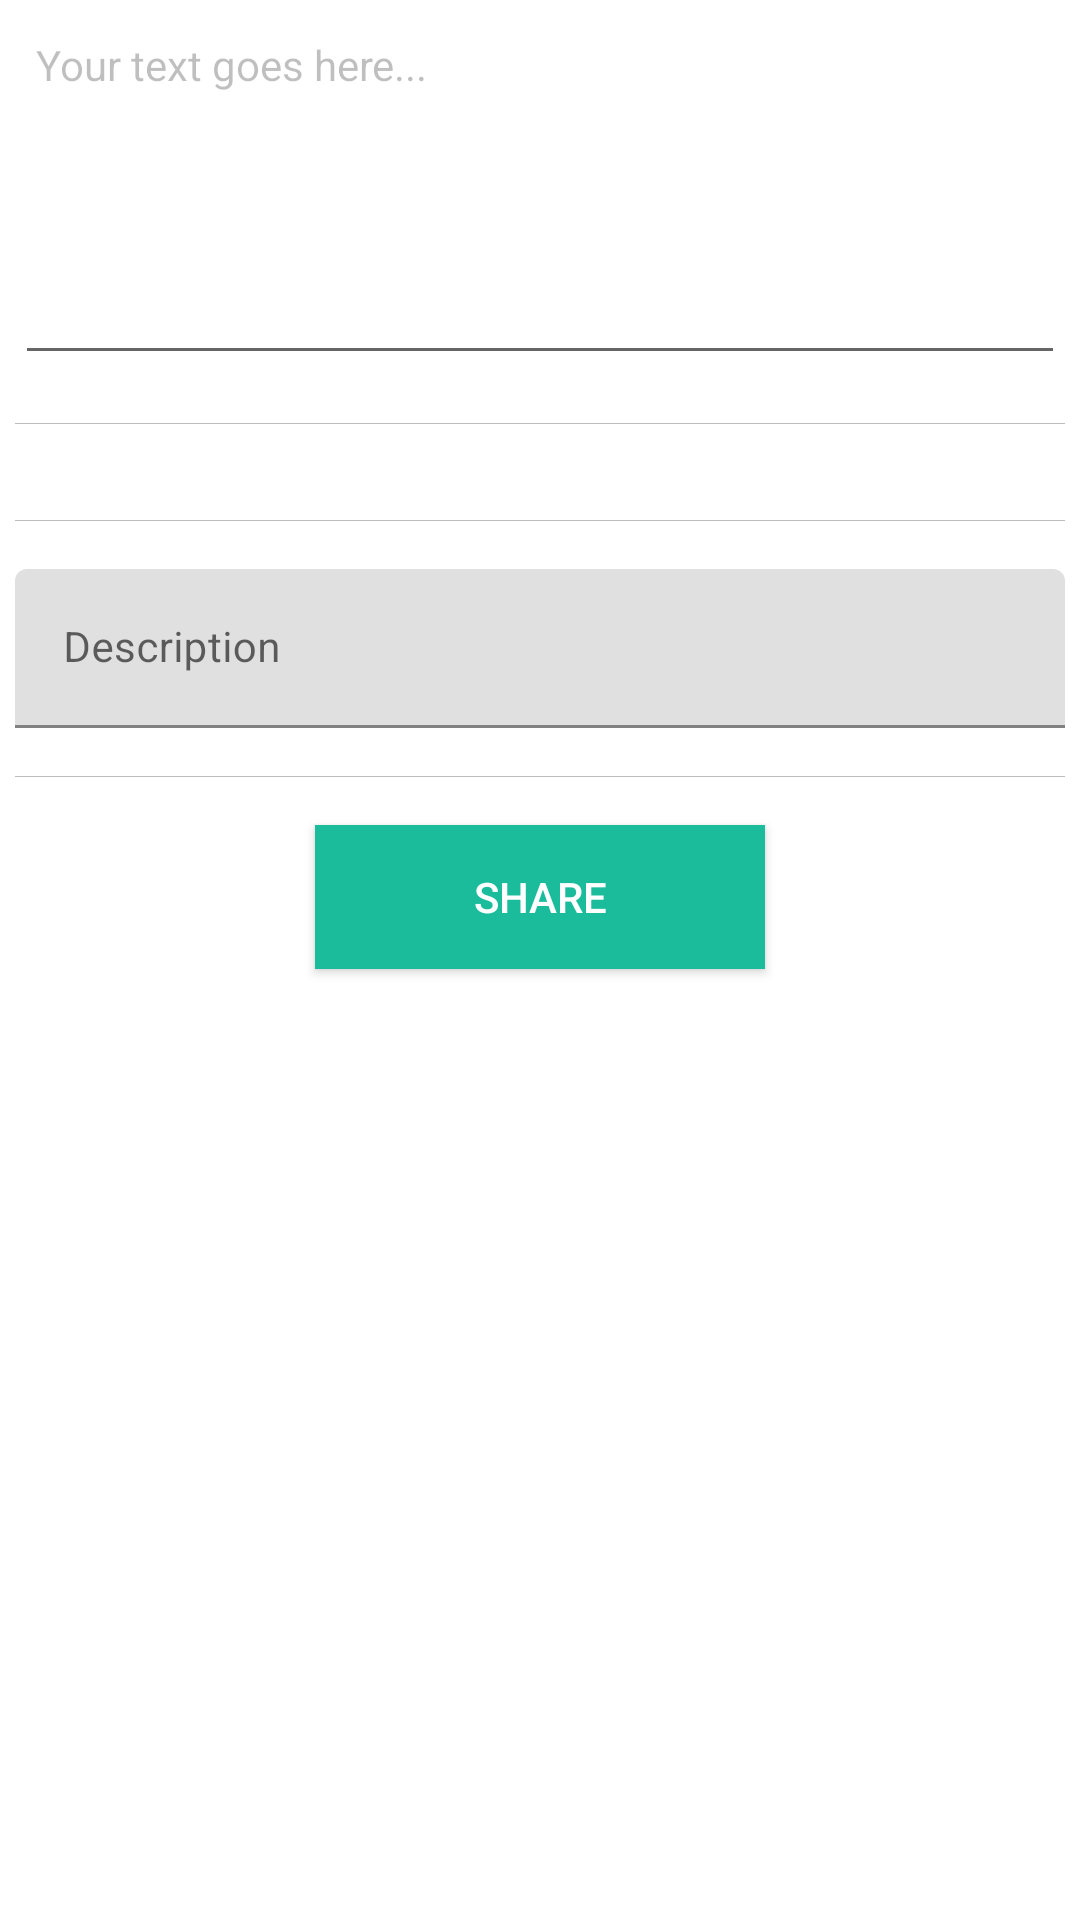

Reconstruct the res/layout file that produces this screen, plus the resources it refers to.
<!-- AndroidManifest.xml: fallback theme Theme.MaterialComponents.DayNight.NoActionBar -->
<!-- res/layout/text_bottom.xml -->
<?xml version="1.0" encoding="utf-8"?>
<LinearLayout xmlns:android="http://schemas.android.com/apk/res/android"
    android:layout_width="match_parent"
    android:layout_height="match_parent"
    xmlns:app="http://schemas.android.com/apk/res-auto"
    android:orientation="vertical"
    android:background="#00FFFFFF"
    app:behavior_hideable="true"
    app:behavior_peekHeight="auto"
    app:layout_behavior="@string/bottom_sheet_behavior"
    android:id="@+id/b1">

    <LinearLayout
        android:layout_width="match_parent"
        android:layout_height="match_parent"
        android:background="@drawable/layout_bg_2"
        android:elevation="8dp"
        android:orientation="vertical"
        android:padding="5dp">

        <EditText

            android:id="@+id/textContent"
            android:layout_width="match_parent"
            android:layout_height="120dp"
            android:layout_below="@+id/Filename"
            android:elevation="4dp"
            android:ems="10"

            android:gravity="start"
            android:hint="Your text goes here..."
            android:inputType="textMultiLine"
            android:padding="7dp"
            android:textColor="@color/colorGray"
            android:textColorHint="#40000000"
            android:textSize="14sp" />

        <View
            android:layout_width="match_parent"
            android:layout_height="1px"
            android:layout_marginBottom="@dimen/margin_normal"
            android:layout_marginTop="@dimen/margin_normal"
            android:background="@color/divider" />

        <View
            android:layout_width="match_parent"
            android:layout_height="1px"
            android:layout_marginBottom="@dimen/margin_normal"
            android:layout_marginTop="@dimen/margin_normal"
            android:background="@color/divider" />

        <android.support.design.widget.TextInputLayout
            android:layout_width="match_parent"
            android:layout_height="wrap_content"
            android:layout_alignEnd="@+id/button_share"
            android:layout_alignLeft="@+id/button_share"
            android:layout_alignRight="@+id/button_share"
            android:layout_alignStart="@+id/button_share"
            android:layout_below="@+id/textContent"
            android:elevation="5dp">

            <EditText
                android:id="@+id/desc"
                android:layout_width="match_parent"
                android:layout_height="wrap_content"
                android:layout_weight="1"
                android:ems="10"
                android:hint="Description"
                android:inputType="textPersonName"
                android:textColor="@color/colorGray"
                android:textColorHighlight="@color/colorAccent"
                android:textColorHint="#40000000"
                android:textColorLink="#40000000"
                android:textSize="14sp" />

        </android.support.design.widget.TextInputLayout>

        <View
            android:layout_width="match_parent"
            android:layout_height="1px"
            android:layout_marginBottom="@dimen/margin_normal"
            android:layout_marginTop="@dimen/margin_normal"
            android:background="@color/divider" />

        <android.support.v7.widget.AppCompatButton
            android:id="@+id/upload"
            android:layout_width="match_parent"
            android:layout_height="wrap_content"
            android:layout_below="@+id/desc"
            android:layout_centerHorizontal="true"
            android:layout_marginEnd="100dp"
            android:layout_marginLeft="100dp"
            android:layout_marginRight="100dp"
            android:layout_marginStart="100dp"
            android:background="@color/colorAccent"
            android:elevation="5dp"
            android:padding="7dp"
            android:text="Share"
            android:textAlignment="center"
            android:textColor="#ffff" />

    </LinearLayout>

</LinearLayout>
<!-- resources referenced by this layout -->
<resources>
  <color name="colorAccent">#1abc9c</color>
  <color name="colorGray">#495c67</color>
  <color name="divider">#BDBDBD</color>
  <dimen name="margin_normal">16dp</dimen>
</resources>
